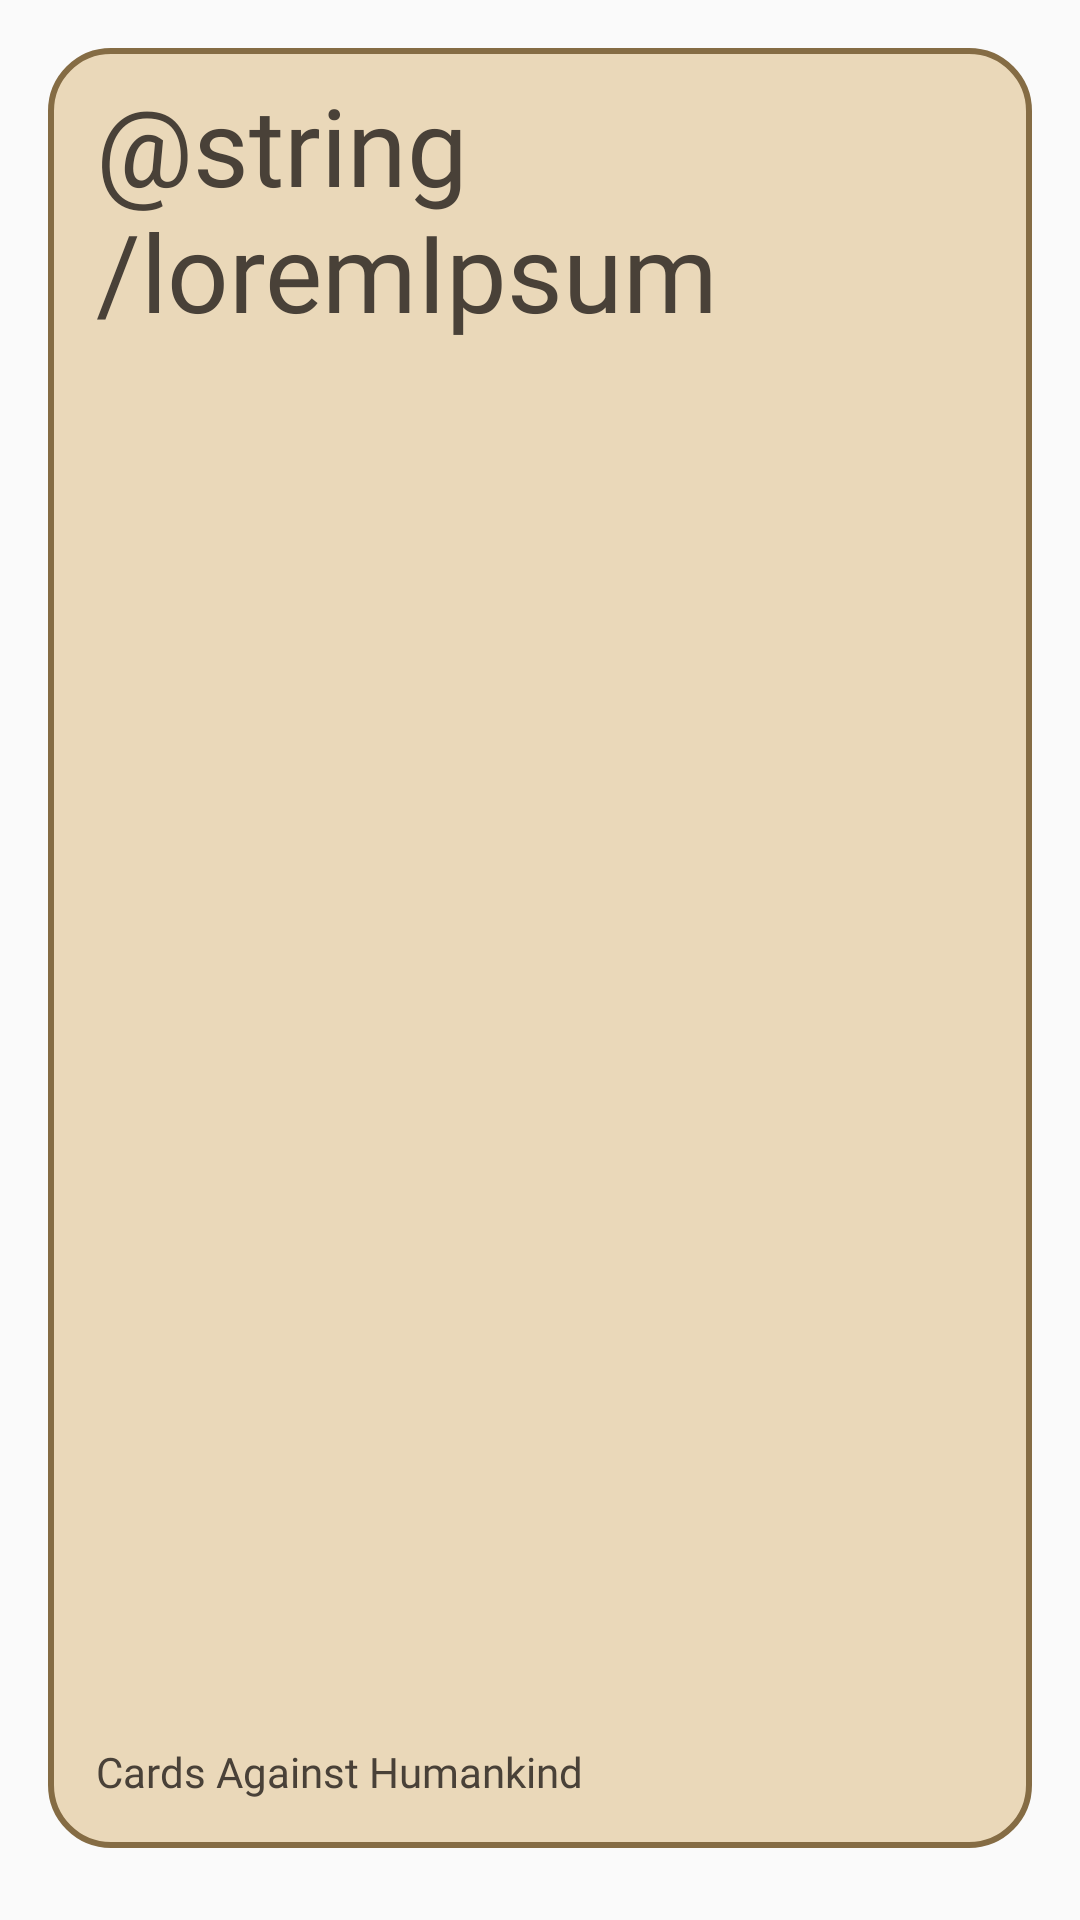

Android layout source for this screen:
<!-- AndroidManifest.xml: application theme AppTheme -->
<!-- res/layout/fullsize_card_options.xml -->
<?xml version="1.0" encoding="utf-8"?>
<android.support.constraint.ConstraintLayout
    xmlns:android="http://schemas.android.com/apk/res/android"
    xmlns:app="http://schemas.android.com/apk/res-auto"
    xmlns:tools="http://schemas.android.com/tools"
    android:layout_width="match_parent"
    android:layout_height="match_parent"
    android:id="@+id/optionsBackground"
    android:background="#00000000">

    <include
        layout="@layout/layout_card"
        android:layout_width="match_parent"
        android:layout_height="0dp"
        android:layout_marginStart="16dp"
        android:layout_marginTop="16dp"
        android:layout_marginEnd="16dp"
        android:layout_marginBottom="16dp"
        app:layout_constraintBottom_toTopOf="@+id/optionLayout"
        app:layout_constraintEnd_toEndOf="parent"
        app:layout_constraintStart_toStartOf="parent"
        app:layout_constraintTop_toTopOf="parent" />

    <LinearLayout
        android:id="@+id/optionLayout"
        android:layout_width="0dp"
        android:layout_height="wrap_content"
        android:layout_marginStart="8dp"
        android:layout_marginEnd="8dp"
        android:layout_marginBottom="8dp"
        android:orientation="horizontal"
        android:gravity="center"
        app:layout_constraintBottom_toBottomOf="parent"
        app:layout_constraintEnd_toEndOf="parent"
        app:layout_constraintStart_toStartOf="parent">
    </LinearLayout>

</android.support.constraint.ConstraintLayout>
<!-- res/layout/layout_card.xml (included above) -->
<?xml version="1.0" encoding="utf-8"?>
<LinearLayout
    xmlns:android="http://schemas.android.com/apk/res/android"
    xmlns:app="http://schemas.android.com/apk/res-auto"
    android:layout_width="match_parent"
    android:layout_height="match_parent"
    android:id="@+id/fullSizeCardLayout"
    android:clickable="true"
    android:background="@drawable/card_background_white"
    android:orientation="horizontal">

    <android.support.constraint.ConstraintLayout
        android:id="@+id/fullSizeCardConstraintLayout"
        android:layout_width="match_parent"
        android:layout_height="match_parent">

        <EditText
            android:id="@+id/fullSizeCardText"
            android:layout_width="match_parent"
            android:layout_height="wrap_content"
            android:layout_marginStart="16dp"
            android:layout_marginTop="8dp"
            android:layout_marginEnd="16dp"
            android:background="@null"
            android:fontFamily="@font/helveticaneuebold"
            android:text="@string/loremIpsum"
            android:textColor="@color/cardTextColorWhite"
            android:textSize="36sp"
            app:layout_constraintEnd_toEndOf="@id/fullSizeCardConstraintLayout"
            app:layout_constraintStart_toStartOf="@id/fullSizeCardConstraintLayout"
            app:layout_constraintTop_toTopOf="parent" />

        <TextView
            android:id="@+id/fullSizeGameName"
            android:layout_width="match_parent"
            android:layout_height="wrap_content"
            android:layout_marginStart="16dp"
            android:layout_marginEnd="16dp"
            android:layout_marginBottom="16dp"
            android:fontFamily="@font/helveticaneuebold"
            android:text="@string/gameName"
            android:textColor="@color/cardTextColorWhite"
            app:layout_constraintBottom_toBottomOf="parent"
            app:layout_constraintEnd_toEndOf="parent"
            app:layout_constraintStart_toStartOf="parent" />


    </android.support.constraint.ConstraintLayout>

</LinearLayout>
<!-- resources referenced by this layout -->
<resources>
  <color name="cardTextColorWhite">#494138</color>
  <!-- drawable card_background_white (drawable) -->
  <?xml version="1.0" encoding="utf-8"?>
  <shape xmlns:android="http://schemas.android.com/apk/res/android">
      <solid android:color="@color/cardBackgroundColorWhite" />
      
      <stroke
          android:width="2dp"
          android:color="@color/cardBackgroundBorderColorWhite" />
      
      <corners android:radius="20dp" />
  </shape>
  <string name="gameName">Cards Against Humankind</string>
  <style name="AppTheme" parent="Theme.AppCompat.Light.DarkActionBar">
          
          <item name="colorPrimary">@color/colorPrimary</item>
          <item name="colorPrimaryDark">@color/colorPrimaryDark</item>
          <item name="colorAccent">@color/colorAccent</item>
      </style>
  <color name="cardBackgroundColorWhite">#ead8b9</color>
  <color name="cardBackgroundBorderColorWhite">#856C44</color>
  <color name="colorPrimary">#008577</color>
  <color name="colorPrimaryDark">#00574B</color>
  <color name="colorAccent">#D81B60</color>
</resources>
